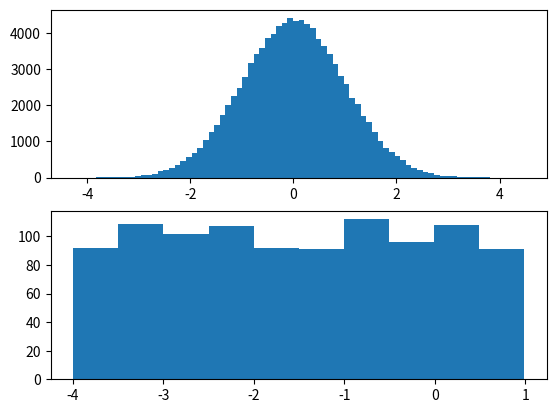

Recreate this plot in Python.
import matplotlib.pyplot as plt
import numpy as np

x = np.random.normal(0.0, 1.0, 100000)
plt.subplot(2, 1, 1)
plt.hist(x, bins=80)

x = np.random.uniform(-4.0, 1.0, 1000)
plt.subplot(2, 1, 2)
plt.hist(x)

plt.show()